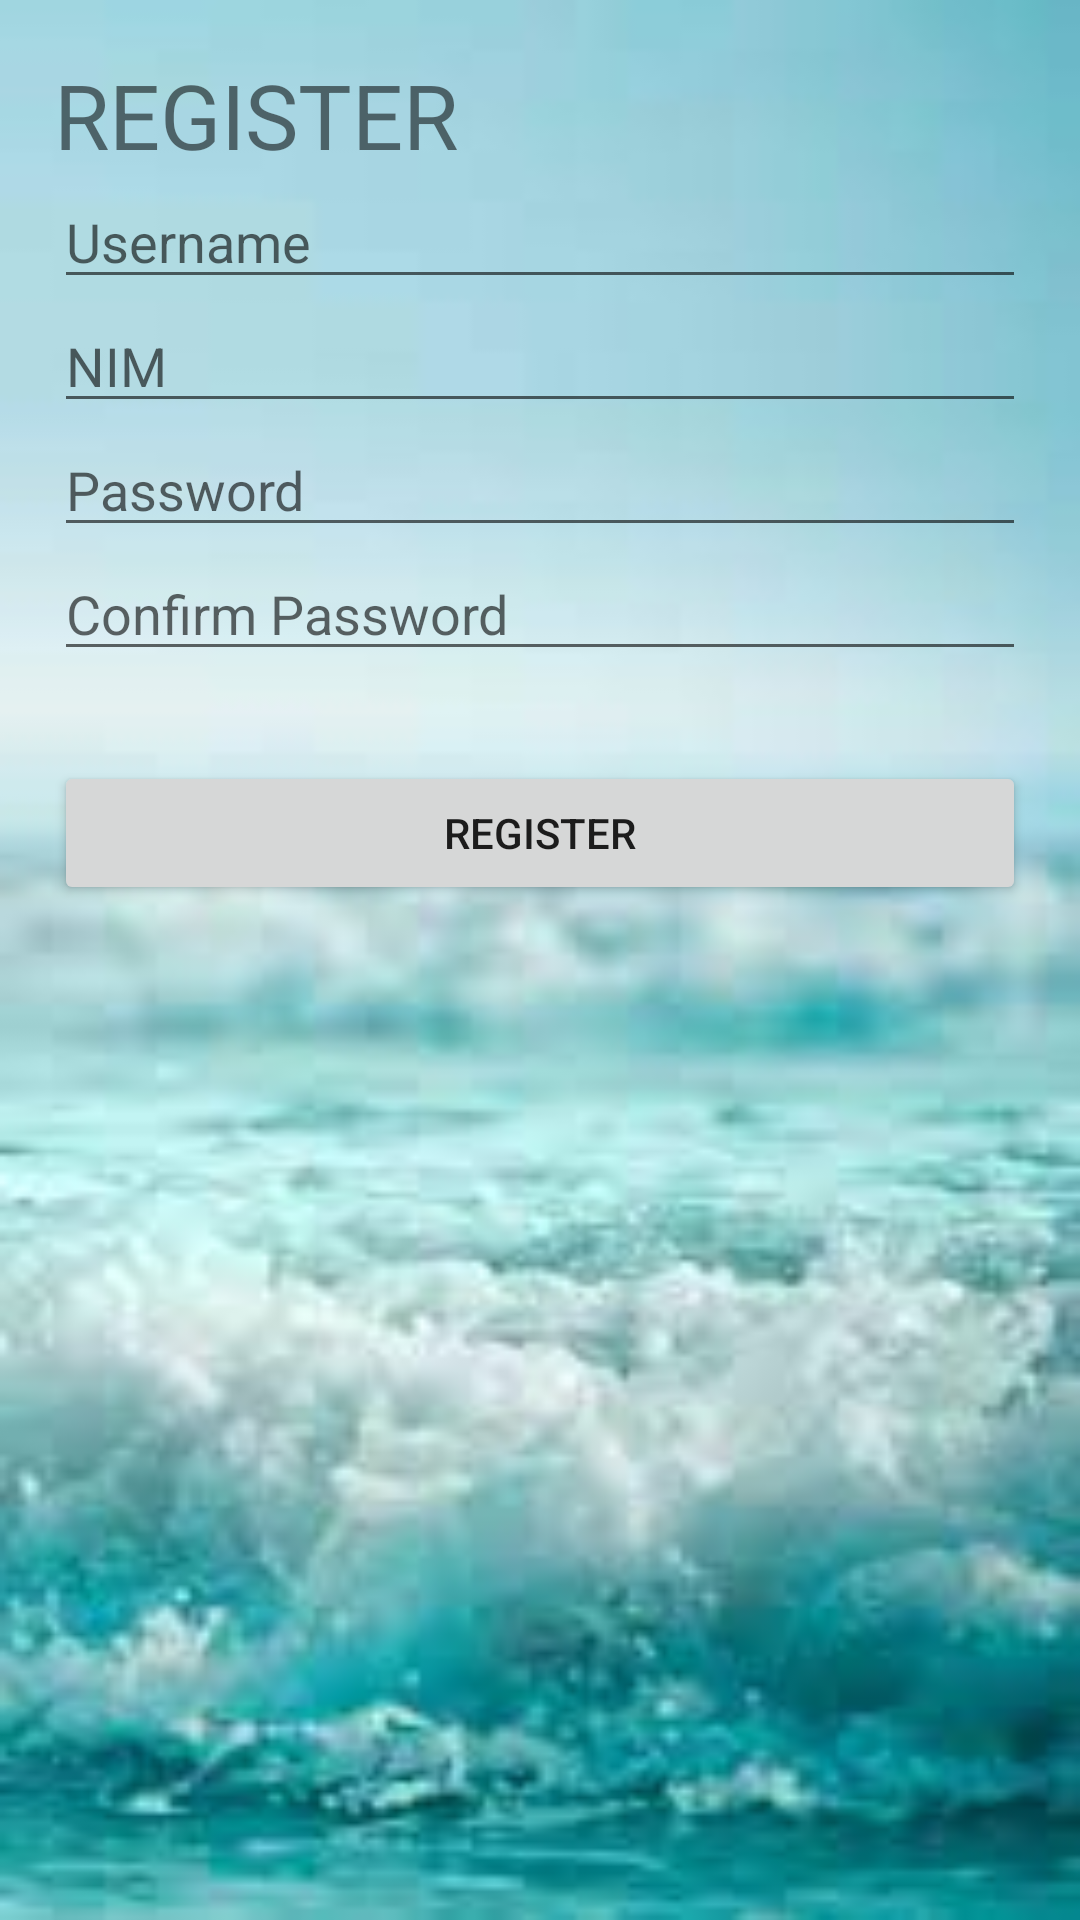

Reconstruct the res/layout file that produces this screen, plus the resources it refers to.
<!-- AndroidManifest.xml: application theme Theme.Rizal_login -->
<!-- res/layout/activity_register.xml -->
<?xml version="1.0" encoding="utf-8"?>
<LinearLayout xmlns:android="http://schemas.android.com/apk/res/android"
    xmlns:tools="http://schemas.android.com/tools"
    android:layout_width="match_parent"
    android:layout_height="match_parent"
    android:padding="18dp"
    android:orientation="vertical"
    android:background="@drawable/gambar3"
    tools:context=".RegisterActivity">
    <TextView
        android:layout_width="wrap_content"
        android:layout_height="wrap_content"
        android:textSize="30dp"
        android:text="REGISTER"/>
    <EditText
        android:id="@+id/et_emailSignup"
        android:layout_width="match_parent"
        android:layout_height="wrap_content"
        android:hint="Username"
        android:inputType="textEmailAddress"
        android:maxLines="1"
        android:singleLine="true"
        android:imeOptions="actionNext"/>
    <EditText
        android:id="@+id/et_nim"
        android:layout_width="match_parent"
        android:layout_height="wrap_content"
        android:hint="NIM"
        android:inputType="textEmailAddress"
        android:maxLines="1"
        android:singleLine="true"
        android:imeOptions="actionNext"/>
    <EditText
        android:id="@+id/et_passwordSignup"
        android:layout_width="match_parent"
        android:layout_height="wrap_content"
        android:hint="Password"
        android:inputType="textPassword"
        android:maxLines="1"
        android:singleLine="true"
        android:imeOptions="actionNext"/>
    <EditText
        android:id="@+id/et_passwordSignup2"
        android:layout_width="match_parent"
        android:layout_height="wrap_content"
        android:layout_marginBottom="30dp"
        android:hint="Confirm Password"
        android:inputType="textPassword"
        android:maxLines="1"
        android:singleLine="true"
        android:imeActionLabel="Sign Up"
        android:imeOptions="actionDone" />
    <Button
        android:id="@+id/button_signupSignup"
        android:layout_width="match_parent"
        android:layout_height="wrap_content"
        android:text="Register" />
</LinearLayout>
<!-- resources referenced by this layout -->
<resources>
  <!-- drawable gambar3: jpeg bitmap (drawable-v24, 5099 bytes) -->
  <style name="Theme.Rizal_login" parent="Theme.MaterialComponents.DayNight.DarkActionBar">
          
          <item name="colorPrimary">@color/purple_500</item>
          <item name="colorPrimaryVariant">@color/purple_700</item>
          <item name="colorOnPrimary">@color/white</item>
          
          <item name="colorSecondary">@color/teal_200</item>
          <item name="colorSecondaryVariant">@color/teal_700</item>
          <item name="colorOnSecondary">@color/black</item>
          
          <item name="android:statusBarColor">?attr/colorPrimaryVariant</item>
          
      </style>
  <!-- not gathered from this repository: default colours our renderer supplied (Android Studio template values) -->
  <color name="purple_500">#FF6200EE</color>
  <color name="purple_700">#FF3700B3</color>
  <color name="teal_200">#FF03DAC5</color>
  <color name="teal_700">#FF018786</color>
  <color name="black">#FF000000</color>
  <color name="white">#FFFFFFFF</color>
</resources>
